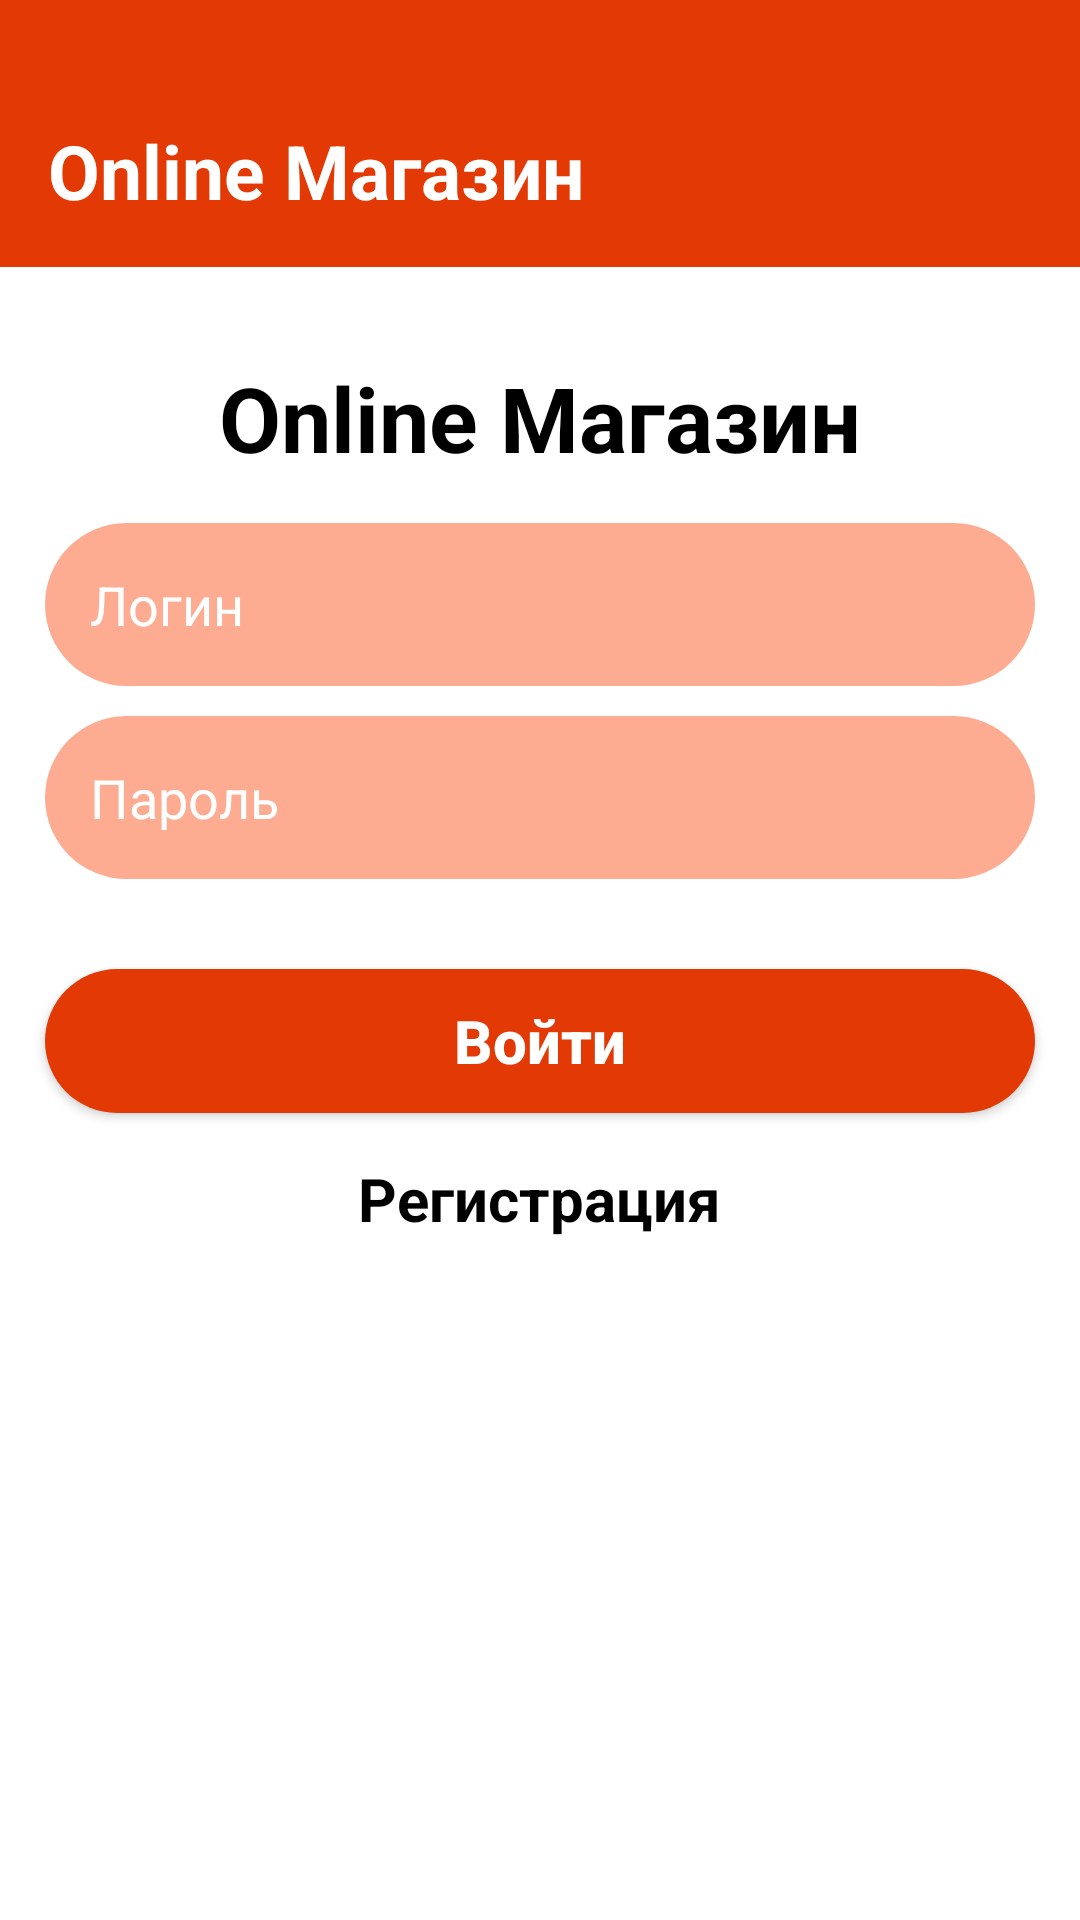

Android layout source for this screen:
<!-- AndroidManifest.xml: application theme Theme.Online_Shopping_2 -->
<!-- res/layout/activity_main_activity5_login.xml -->
<?xml version="1.0" encoding="utf-8"?>
<LinearLayout xmlns:android="http://schemas.android.com/apk/res/android"
    xmlns:app="http://schemas.android.com/apk/res-auto"
    xmlns:tools="http://schemas.android.com/tools"
    android:layout_width="match_parent"
    android:layout_height="match_parent"
    android:orientation="vertical"
    android:background="@color/white"
    tools:context=".view.MainActivity5Login">

    <View
        android:background="#E33A05"
        android:layout_width="match_parent"
        android:layout_height="25dp"></View>

    <androidx.appcompat.widget.Toolbar
        android:background="#E33A05"
        android:layout_width="match_parent"
        android:layout_height="wrap_content">

        <TextView
            android:textStyle="bold"
            android:textSize="25dp"
            android:textColor="@color/white"
            android:text="Online Магазин"
            android:layout_width="wrap_content"
            android:layout_height="wrap_content"></TextView>

    </androidx.appcompat.widget.Toolbar>

    <TextView
        android:layout_marginTop="30dp"
        android:layout_gravity="center"
        android:textSize="30dp"
        android:textStyle="bold"
        android:textColor="@color/black"
        android:text="Online Магазин"
        android:layout_width="wrap_content"
        android:layout_height="wrap_content"></TextView>

    <LinearLayout
        android:padding="15dp"
        android:orientation="vertical"
        android:layout_width="match_parent"
        android:layout_height="wrap_content">

        <EditText
            android:textColor="@color/white"
            android:id="@+id/edittextloglogin"
            android:textColorHint="@color/white"
            android:hint="Логин"
            android:paddingHorizontal="15dp"
            android:paddingVertical="15dp"
            android:background="@drawable/editextbackgroundloginandregister"
            android:layout_width="match_parent"
            android:layout_height="wrap_content"></EditText>

        <EditText
            android:textColor="@color/white"
            android:layout_marginTop="10dp"
            android:id="@+id/edittextlogpassword"
            android:textColorHint="@color/white"
            android:hint="Пароль"
            android:paddingHorizontal="15dp"
            android:paddingVertical="15dp"
            android:background="@drawable/editextbackgroundloginandregister"
            android:layout_width="match_parent"
            android:layout_height="wrap_content"></EditText>

    </LinearLayout>



    <androidx.appcompat.widget.AppCompatButton
        android:layout_margin="15dp"
        android:id="@+id/buttonlogin"
        android:text="Войти"
        android:textColor="@color/white"
        android:textStyle="bold"
        android:textAllCaps="false"
        android:textSize="20dp"
        android:layout_gravity="center"
        android:layout_alignParentBottom="true"
        android:background="@drawable/buttonbackground"
        android:layout_width="match_parent"
        android:layout_height="wrap_content"></androidx.appcompat.widget.AppCompatButton>

    <TextView
        android:id="@+id/textviewlogregister"
        android:layout_gravity="center"
        android:textSize="20dp"
        android:textStyle="bold"
        android:textColor="@color/black"
        android:text="Регистрация"
        android:layout_width="wrap_content"
        android:layout_height="wrap_content"></TextView>
    <ProgressBar
        android:indeterminate="true"
        android:indeterminateTintMode="src_atop"
        android:indeterminateTint="#03ACFB"
        android:visibility="gone"
        android:id="@+id/progressbarlogin"
        android:layout_margin="10dp"
        android:layout_width="match_parent"
        android:layout_height="wrap_content"></ProgressBar>
</LinearLayout>
<!-- resources referenced by this layout -->
<resources>
  <!-- drawable buttonbackground (drawable) -->
  <?xml version="1.0" encoding="utf-8"?>
  <shape xmlns:android="http://schemas.android.com/apk/res/android"
      android:shape="rectangle">
  
      <solid android:color="#E33A05"></solid>
      <corners android:radius="40dp"></corners>
  
  </shape>
  <!-- drawable editextbackgroundloginandregister (drawable) -->
  <?xml version="1.0" encoding="utf-8"?>
  <shape xmlns:android="http://schemas.android.com/apk/res/android"
      android:shape="rectangle">
  
      <solid android:color="#FDAB91"></solid>
      <corners android:radius="40dp"></corners>
  
  </shape>
  <style name="Theme.Online_Shopping_2" parent="Base.Theme.Online_Shopping_2" />
  <style name="Base.Theme.Online_Shopping_2" parent="Theme.Material3.DayNight.NoActionBar">
          <item name="android:windowTranslucentStatus">true</item>
          <item name="android:windowTranslucentNavigation">true</item>
          
          
      </style>
  <!-- not gathered from this repository: default colours our renderer supplied (Android Studio template values) -->
  <color name="black">#FF000000</color>
  <color name="white">#FFFFFFFF</color>
</resources>
